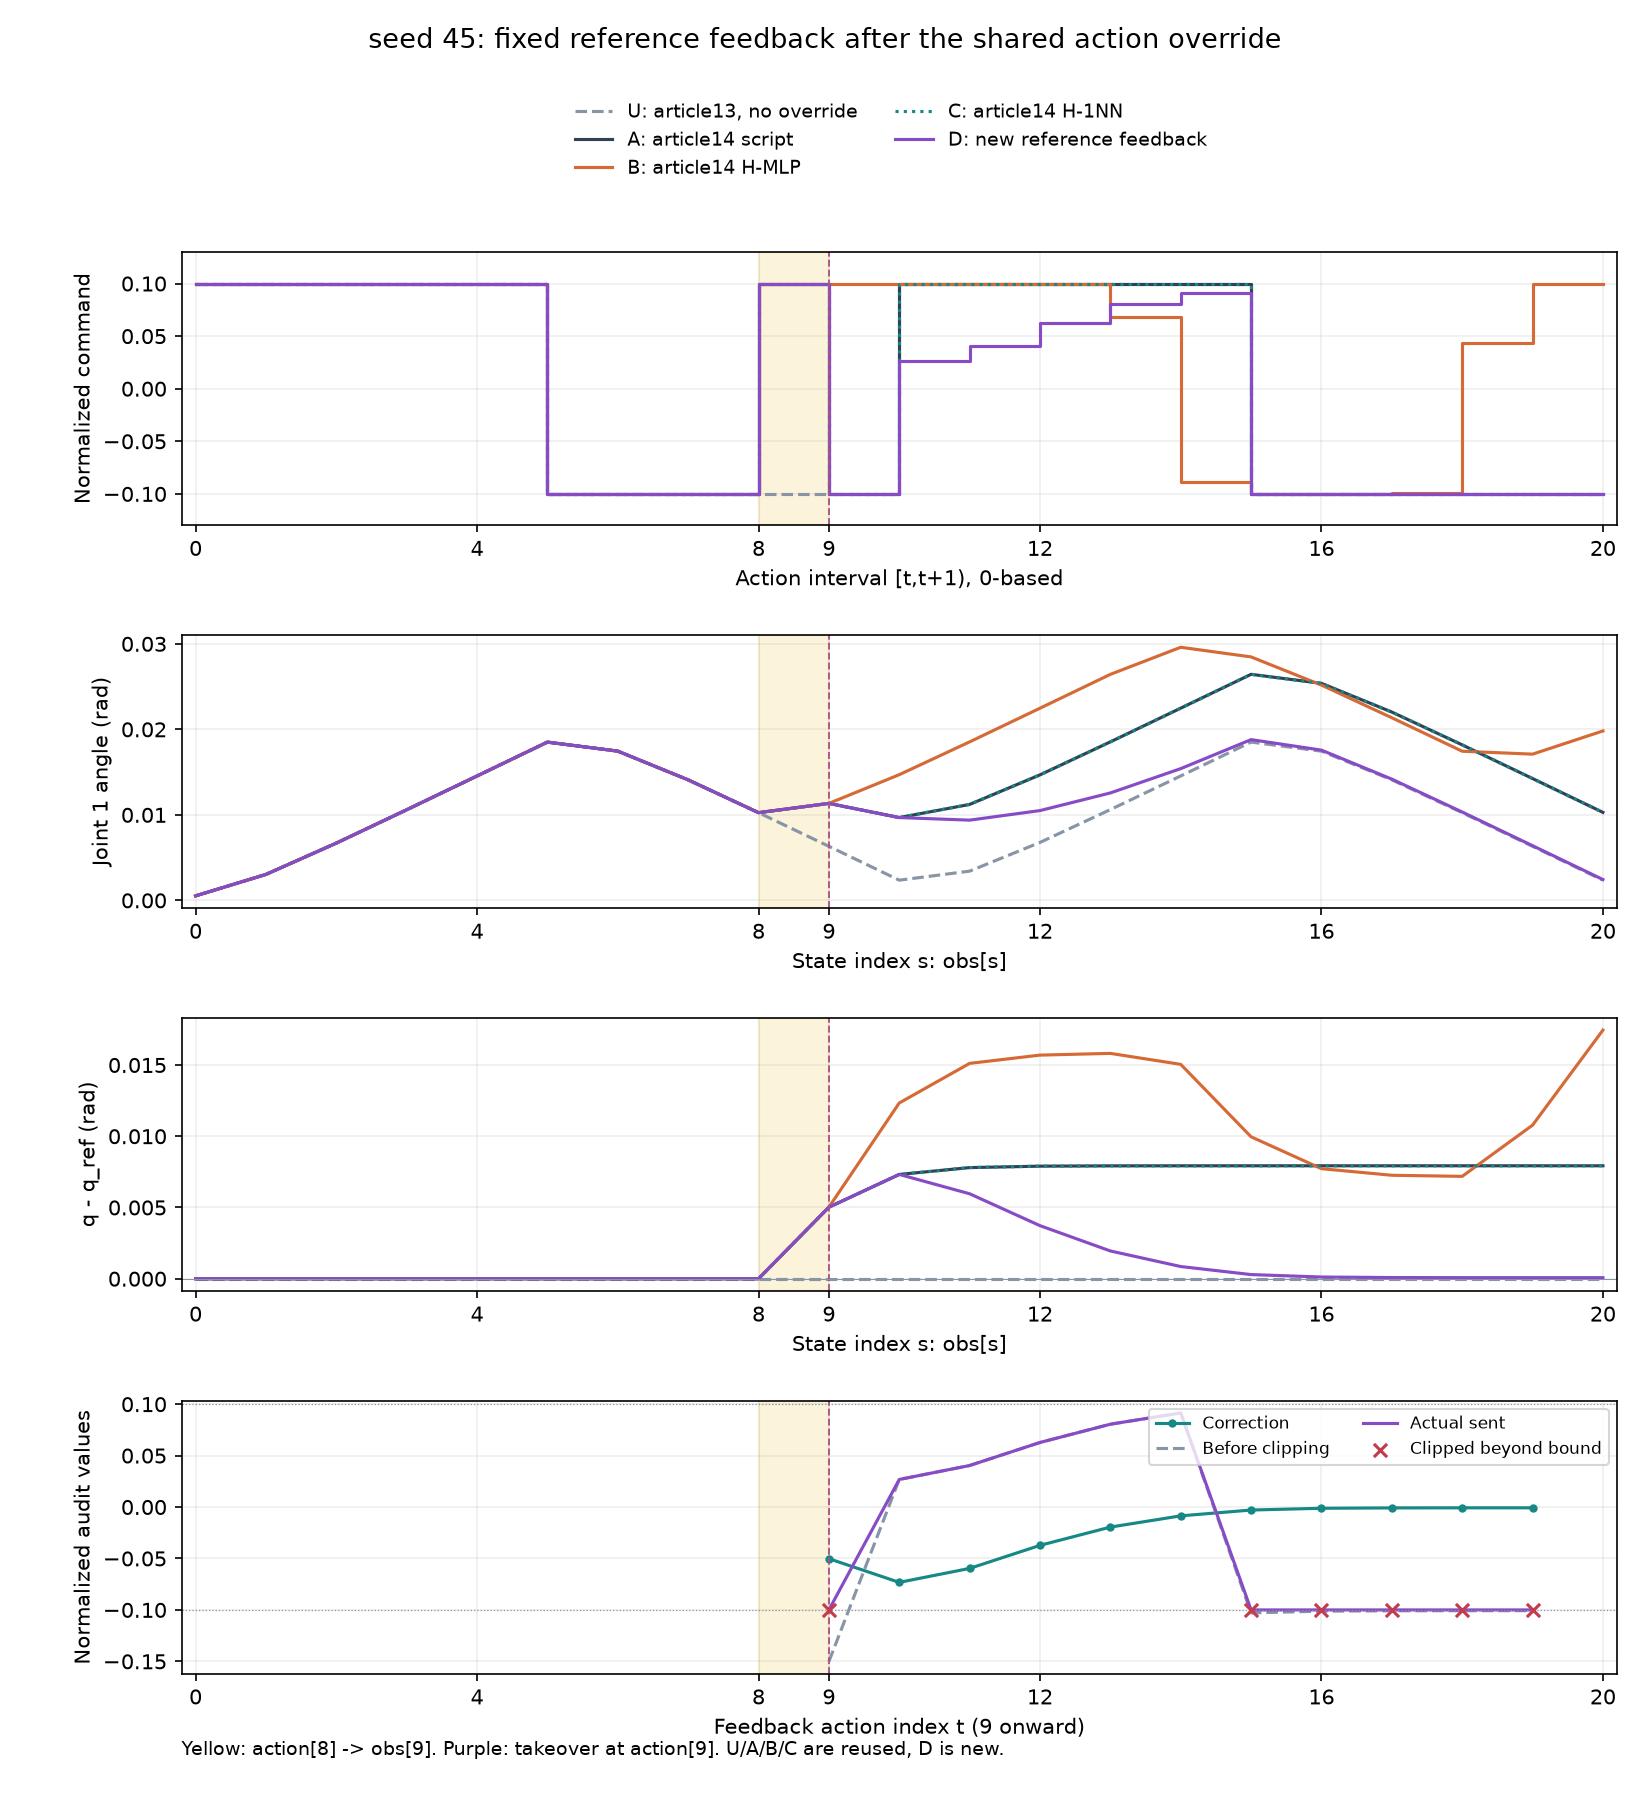

Data behind this chart, as committed beside it:
t, reference_state_index, actual_state_index, q_ref, q_actual, error_rad, u_ff, correction, u_raw, u_clipped_float64, u_sent, was_clipped, sent_at_bound, controller_target_joint1_rad
9, 9, 9, 0.006322, 0.01134, -0.005019, -0.1, -0.05019, -0.1502, -0.1, -0.1, True, True, 0.001341
10, 10, 10, 0.002364, 0.009684, -0.007321, 0.1, -0.07321, 0.02679, 0.02679, 0.02679, False, False, 0.01236
11, 11, 11, 0.00342, 0.009384, -0.005963, 0.1, -0.05963, 0.04037, 0.04037, 0.04037, False, False, 0.01342
12, 12, 12, 0.006778, 0.0105, -0.003725, 0.1, -0.03725, 0.06275, 0.06275, 0.06275, False, False, 0.01678
13, 13, 13, 0.01061, 0.01256, -0.001949, 0.1, -0.01949, 0.08051, 0.08051, 0.08051, False, False, 0.02061
14, 14, 14, 0.01455, 0.01541, -0.0008559, 0.1, -0.008559, 0.09144, 0.09144, 0.09144, False, False, 0.02455
15, 15, 15, 0.01851, 0.0188, -0.0002908, -0.1, -0.002908, -0.1029, -0.1, -0.1, True, True, 0.008801
16, 16, 16, 0.01745, 0.01757, -0.0001191, -0.1, -0.001191, -0.1012, -0.1, -0.1, True, True, 0.007572
17, 17, 17, 0.0141, 0.01418, -8.332356810569763e-05, -0.1, -0.0008332, -0.1008, -0.1, -0.1, True, True, 0.004179
18, 18, 18, 0.01026, 0.01033, -7.582362741231918e-05, -0.1, -0.0007582, -0.1008, -0.1, -0.1, True, True, 0.0003347
19, 19, 19, 0.006322, 0.006396, -7.425853982567787e-05, -0.1, -0.0007426, -0.1007, -0.1, -0.1, True, True, -0.003604
